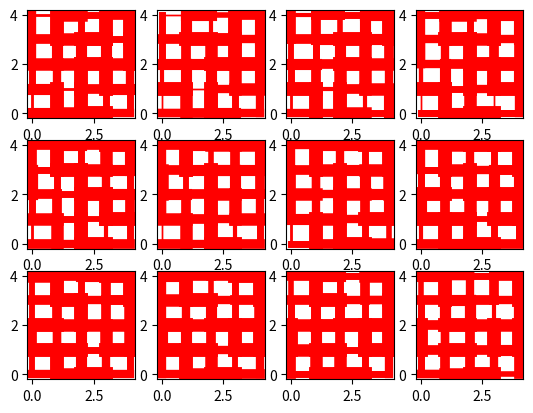
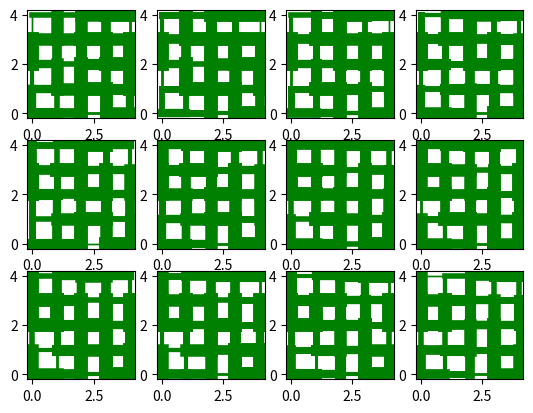

The script that saved these images, in order:
import matplotlib.pyplot as plt
import numpy as np
from scipy.sparse.csgraph import floyd_warshall


class TrafficGraph:

    def __init__(self):
        # 12 time steps, 25 (5x5 grid) vertices
        # We want our default values for weights to be infinity (no connection)
        # And for desires to be 0 (no demand)
        self.traffic = np.ones(shape=(12, 25, 25)) * np.inf
        self.demand = np.zeros(shape=(12, 25, 25))

        # Initialise random weights and demands on edges between adjacent vertices
        for i in range(25):
            if i % 5 != 0:
                self.traffic[0][i][i-1] = np.random.randint(1, 11)
                self.demand[0][i][i-1] = np.random.randint(1, 11)
            if i % 5 != 4:
                self.traffic[0][i][i+1] = np.random.randint(1, 11)
                self.demand[0][i][i+1] = np.random.randint(1, 11)
            if i > 4:
                self.traffic[0][i][i-5] = np.random.randint(1, 11)
                self.demand[0][i][i-5] = np.random.randint(1, 11)
            if i < 20:
                self.traffic[0][i][i+5] = np.random.randint(1, 11)
                self.demand[0][i][i+5] = np.random.randint(1, 11)

        # Populate all 12 time steps with random noise added to legal values, clipped to [0, 10]
        for i in range(11):
            for j in range(25):
                for k in range(25):
                    if self.traffic[i][j][k] != np.inf:
                        self.traffic[i+1][j][k] = np.clip(self.traffic[i][j][k] + np.random.randint(-2, 3), 1, 10)
                        self.demand[i+1][j][k] = np.clip(self.demand[i][j][k] + np.random.randint(-2, 3), 1, 10)

    def visualise_traffic(self):
        coords = [(i % 5, int(i/5)) for i in range(25)]

        fig, axs = plt.subplots(3, 4)

        for i in range(12):
            for j in range(25):
                for k in range(25):
                    if self.traffic[i][j][k] != np.inf:
                        axs[int(i/4), i % 4].plot([coords[j][0], coords[k][0]], [coords[j][1], coords[k][1]],
                                                  'r', linewidth=self.traffic[i][j][k])

        plt.show()

    def visualise_demand(self):
        coords = [(i % 5, int(i/5)) for i in range(25)]

        fig, axs = plt.subplots(3, 4)

        for i in range(12):
            for j in range(25):
                for k in range(25):
                    axs[int(i/4), i % 4].plot([coords[j][0], coords[k][0]], [coords[j][1], coords[k][1]],
                                              'g', linewidth=self.demand[i][j][k])

        plt.show()


class BusRoutes:

    def __init__(self):
        pass

    def assess_performance(self, traffic_graph):
        pass

    def mutate(self):
        pass

    def crossover(self, other_routes):
        pass


def calculate_cost(traffic_graph, bus_routes):
    pass


def main():
    traffic_graph = TrafficGraph()
    traffic_graph.visualise_traffic()
    traffic_graph.visualise_demand()
    population = [BusRoutes() for _ in range(100)]


if __name__ == '__main__':
    main()
